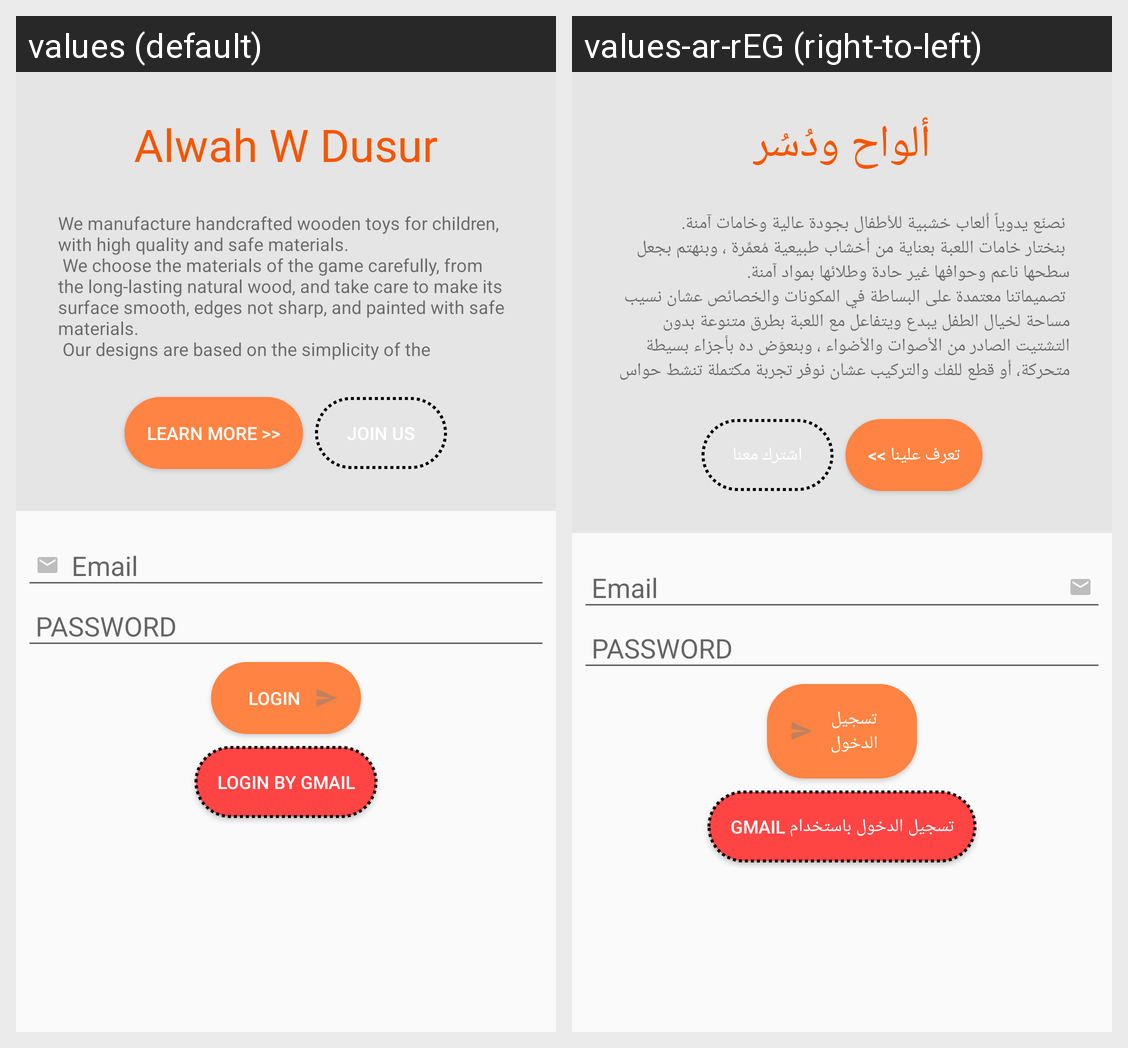

Strings drawn on this Android screen and how each of the app's shown locales translates them:
Android screen res/layout/activity_welcome.xml rendered under 2 locales, left to right: values (default), values-ar-rEG (right-to-left). Device: Nexus 5 (rendered at 1080×1920; each locale shown at half size, 540×960, under a caption strip naming it); theme AppTheme.NoActionBar.
Strings drawn on this screen, with the default value and each locale's value (text and hints the layout hard-codes, and strings that could not be matched under every locale, appear in the picture but are not listed):

app_name
  values: Alwah W Dusur
  values-ar-rEG: ألواح ودُسُر

desc
  values: We manufacture handcrafted wooden toys for children, with high quality and safe materials. 
       We choose the materials of the game carefully, from the long-lasting natural wood, and take care to make its surface smooth, edges not sharp, and painted with safe materials. 
       Our designs are based on the simplicity of the components and characteristics so that the space of the imagination of the child …[clipped]
  values-ar-rEG:  نصنّع يدوياً ألعاب خشبية للأطفال بجودة عالية وخامات آمنة.
       بنختار خامات اللعبة بعناية من أخشاب طبيعية مُعمِّرة ، وبنهتم بجعل سطحها ناعم وحوافها غير حادة وطلائها بمواد آمنة.
       تصميماتنا معتمدة على البساطة في المكونات والخصائص عشان نسيب مساحة لخيال الطفل يبدع ويتفاعل مع اللعبة بطرق متنوعة بدون التشتيت الصادر من الأصوات والأضواء ، وبنعوّض ده بأجزاء بسيطة متحركة، أو قطع للفك والتركيب عشان نوفر تجربة …[clipped]

learn_more
  values: learn more >>
  values-ar-rEG: تعرف علينا >>

login
  values: Login
  values-ar-rEG: تسجيل الدخول

login_by_gmail
  values: Login By GMAIL
  values-ar-rEG: تسجيل الدخول باستخدام GMAIL
